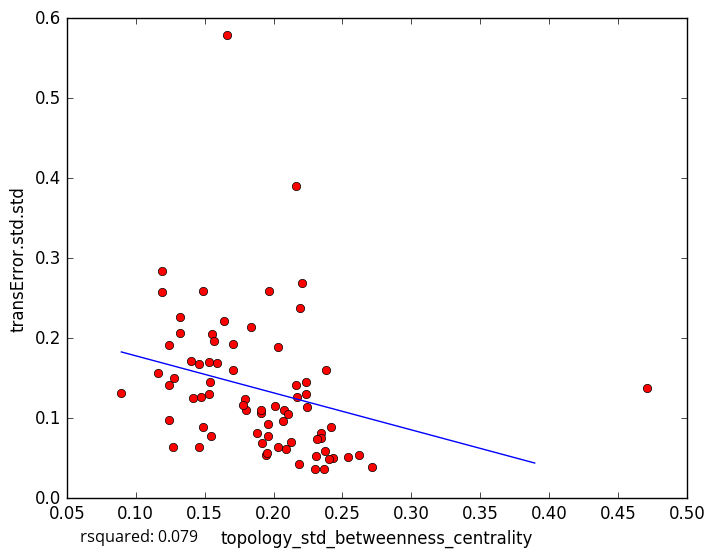

The file beside this chart, header and first rows:
topology_std_betweenness_centrality, transError.std.std
0.1318, 0.2269
0.1487, 0.08883
0.2617, 0.05366
0.2307, 0.05318
0.2714, 0.03889
0.1163, 0.1561
0.1555, 0.2048
0.2033, 0.1895
0.2185, 0.043
0.2428, 0.05006
0.2379, 0.1607
0.2366, 0.03644
0.2013, 0.1156
0.2304, 0.03656
0.2399, 0.04916
0.2421, 0.08908
0.1962, 0.09332
0.4714, 0.1381
0.1191, 0.2584
0.1962, 0.07791
0.1486, 0.2595
0.1838, 0.2141
0.1703, 0.1605
0.166, 0.5785
0.2167, 0.1419
0.2163, 0.3907
0.2233, 0.1458
0.1571, 0.1961
0.1945, 0.054
0.1272, 0.06397
0.1461, 0.06424
0.1966, 0.2587
0.08955, 0.1319
0.147, 0.1261
0.1416, 0.1247
0.1241, 0.1921
0.2539, 0.05174
0.1279, 0.1504
0.1244, 0.1414
0.2345, 0.08192
0.1194, 0.2843
0.2209, 0.2687
0.2125, 0.0698
0.1547, 0.07773
0.1644, 0.221
0.1531, 0.1702
0.1907, 0.1069
0.2194, 0.2375
0.1909, 0.1102
0.14, 0.172
0.2088, 0.06215
0.2075, 0.1106
0.2173, 0.1269
0.1799, 0.1098
0.1878, 0.08098
0.1791, 0.1239
0.2069, 0.09664
0.203, 0.06445
0.1917, 0.06921
0.2343, 0.07585
... 18 more rows
